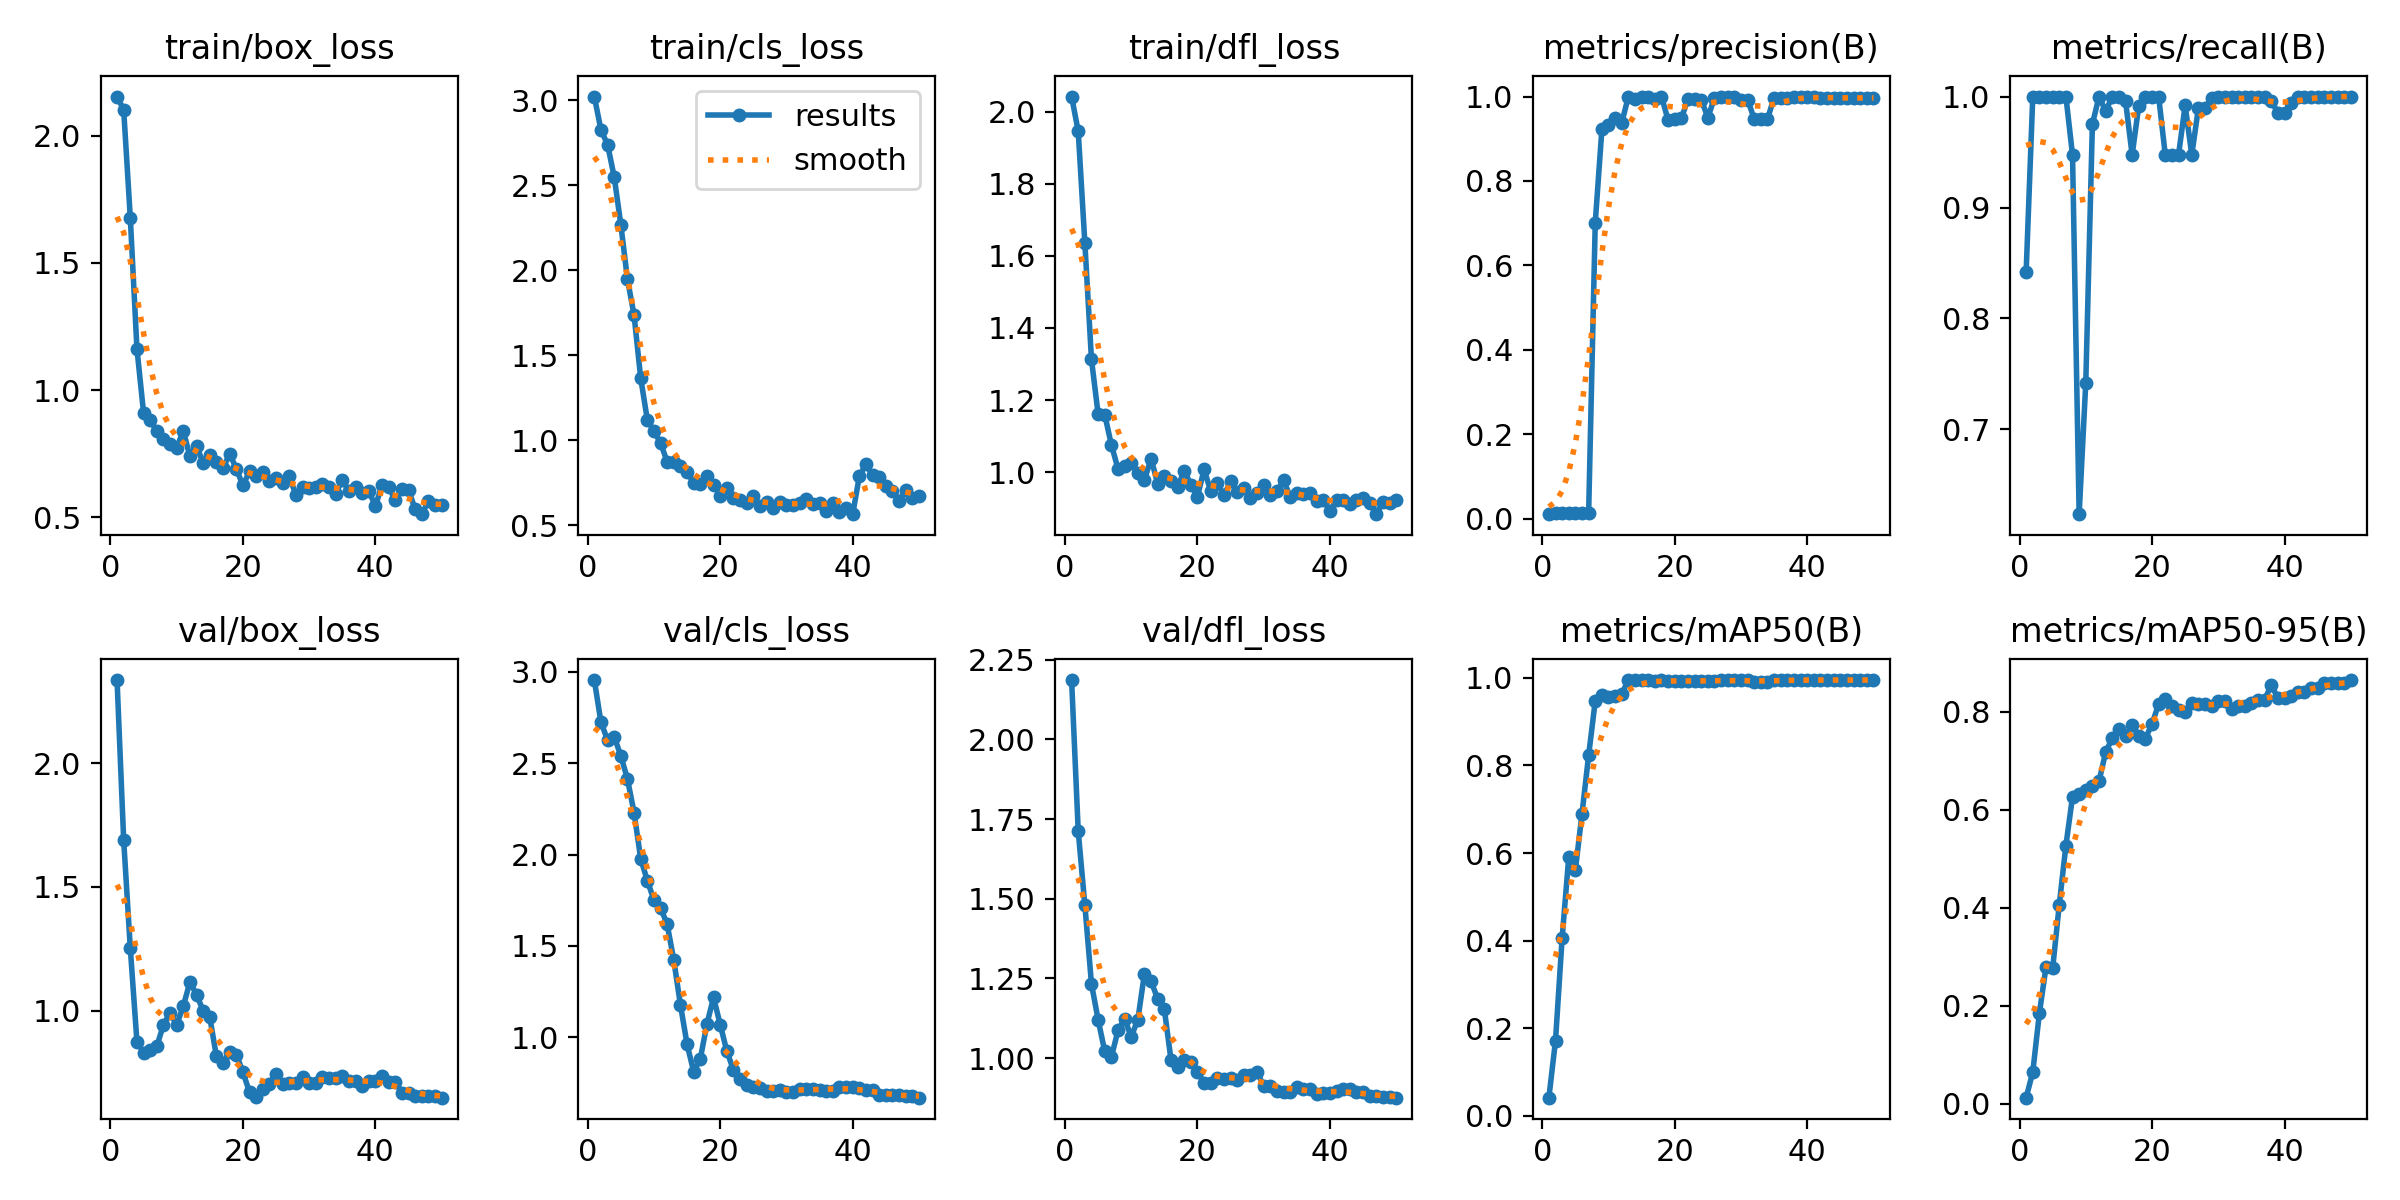

Source data for this figure (header and first rows):
epoch, time, train/box_loss, train/cls_loss, train/dfl_loss, metrics/precision(B), metrics/recall(B), metrics/mAP50(B), metrics/mAP50-95(B), val/box_loss, val/cls_loss, val/dfl_loss, lr/pg0, lr/pg1, lr/pg2
1, 5.776, 2.154, 3.022, 2.042, 0.01067, 0.8421, 0.04135, 0.01251, 2.337, 2.955, 2.186, 2e-05, 2e-05, 2e-05
2, 11.06, 2.103, 2.825, 1.945, 0.01267, 1, 0.1714, 0.06479, 1.69, 2.724, 1.712, 5.8812e-05, 5.8812e-05, 5.8812e-05
3, 16.24, 1.678, 2.739, 1.636, 0.01267, 1, 0.4058, 0.1852, 1.252, 2.627, 1.48, 9.604e-05, 9.604e-05, 9.604e-05
4, 21.48, 1.163, 2.549, 1.313, 0.01267, 1, 0.5905, 0.2794, 0.8751, 2.645, 1.233, 0.0001317, 0.0001317, 0.0001317
5, 26.66, 0.9115, 2.269, 1.162, 0.01267, 1, 0.5612, 0.2761, 0.8303, 2.54, 1.121, 0.0001657, 0.0001657, 0.0001657
6, 31.73, 0.8829, 1.948, 1.16, 0.01267, 1, 0.6896, 0.4064, 0.8407, 2.414, 1.021, 0.0001982, 0.0001982, 0.0001982
7, 36.99, 0.838, 1.736, 1.076, 0.01267, 1, 0.823, 0.527, 0.8556, 2.229, 1.003, 0.0002291, 0.0002291, 0.0002291
8, 42.21, 0.8061, 1.366, 1.01, 0.7009, 0.9474, 0.9472, 0.6266, 0.9425, 1.977, 1.087, 0.0002584, 0.0002584, 0.0002584
9, 47.5, 0.7878, 1.122, 1.018, 0.9221, 0.6236, 0.961, 0.6317, 0.9905, 1.857, 1.124, 0.0002861, 0.0002861, 0.0002861
10, 52.7, 0.774, 1.054, 1.025, 0.9337, 0.742, 0.956, 0.6405, 0.9424, 1.751, 1.067, 0.0003123, 0.0003123, 0.0003123
11, 57.98, 0.8396, 0.9852, 0.9965, 0.9488, 0.9751, 0.9585, 0.6487, 1.018, 1.709, 1.121, 0.0003368, 0.0003368, 0.0003368
12, 63.2, 0.7395, 0.8736, 0.9794, 0.9376, 1, 0.9635, 0.6582, 1.116, 1.618, 1.265, 0.0003598, 0.0003598, 0.0003598
13, 68.37, 0.78, 0.871, 1.037, 1, 0.9868, 0.995, 0.7172, 1.064, 1.421, 1.241, 0.0003812, 0.0003812, 0.0003812
14, 74.02, 0.7134, 0.8523, 0.9678, 0.9952, 1, 0.995, 0.7466, 0.9998, 1.177, 1.186, 0.000401, 0.000401, 0.000401
15, 79.39, 0.746, 0.8134, 0.9889, 0.9994, 1, 0.995, 0.7656, 0.973, 0.9617, 1.153, 0.0004192, 0.0004192, 0.0004192
16, 84.48, 0.7191, 0.75, 0.9757, 1, 0.996, 0.995, 0.75, 0.8148, 0.8108, 0.995, 0.0004359, 0.0004359, 0.0004359
17, 89.7, 0.6922, 0.7464, 0.9576, 0.9931, 0.9474, 0.9925, 0.7722, 0.7874, 0.8821, 0.9716, 0.0004509, 0.0004509, 0.0004509
18, 95.11, 0.7504, 0.79, 1.004, 1, 0.9916, 0.995, 0.7503, 0.8339, 1.073, 0.9947, 0.0004644, 0.0004644, 0.0004644
19, 100.2, 0.6907, 0.7404, 0.9651, 0.9439, 1, 0.9925, 0.7453, 0.8224, 1.218, 0.987, 0.0004763, 0.0004763, 0.0004763
20, 105.5, 0.6255, 0.675, 0.9316, 0.9471, 1, 0.9925, 0.7753, 0.7522, 1.07, 0.9561, 0.0004866, 0.0004866, 0.0004866
21, 110.8, 0.68, 0.7219, 1.008, 0.9482, 1, 0.9925, 0.8153, 0.6692, 0.9241, 0.9215, 0.0004953, 0.0004953, 0.0004953
22, 116, 0.6642, 0.6593, 0.9468, 0.9946, 0.9474, 0.9925, 0.8252, 0.6501, 0.8211, 0.9216, 0.0005024, 0.0005024, 0.0005024
23, 121.2, 0.6761, 0.6496, 0.9709, 0.9945, 0.9474, 0.9925, 0.8111, 0.6839, 0.7704, 0.9385, 0.000508, 0.000508, 0.000508
24, 126.5, 0.6444, 0.6347, 0.9353, 0.993, 0.9474, 0.9925, 0.8026, 0.7049, 0.7385, 0.9354, 0.0005119, 0.0005119, 0.0005119
25, 131.8, 0.6534, 0.6714, 0.9748, 0.9496, 0.992, 0.9925, 0.799, 0.7434, 0.7274, 0.9373, 0.0005143, 0.0005143, 0.0005143
26, 137, 0.6342, 0.6131, 0.9438, 0.9977, 0.9474, 0.9925, 0.8183, 0.7045, 0.7205, 0.9325, 0.0005151, 0.0005151, 0.0005151
27, 142.2, 0.6623, 0.6374, 0.9554, 1, 0.9897, 0.995, 0.8165, 0.709, 0.7058, 0.9484, 0.0005143, 0.0005143, 0.0005143
28, 147.3, 0.5873, 0.6014, 0.9271, 1, 0.9897, 0.995, 0.8165, 0.709, 0.7058, 0.9484, 0.0005119, 0.0005119, 0.0005119
29, 152.6, 0.6199, 0.6388, 0.9425, 1, 0.9989, 0.995, 0.8112, 0.7329, 0.7117, 0.9566, 0.000508, 0.000508, 0.000508
30, 157.9, 0.6137, 0.6228, 0.9629, 0.9929, 1, 0.995, 0.8223, 0.7053, 0.7019, 0.9117, 0.0005024, 0.0005024, 0.0005024
31, 163.1, 0.6178, 0.6204, 0.9359, 0.9929, 1, 0.995, 0.8223, 0.7053, 0.7019, 0.9117, 0.0004953, 0.0004953, 0.0004953
32, 168.4, 0.6296, 0.6307, 0.9472, 0.9466, 1, 0.99, 0.8054, 0.7304, 0.7178, 0.8978, 0.0004866, 0.0004866, 0.0004866
33, 173.6, 0.6176, 0.6552, 0.9771, 0.9474, 1, 0.99, 0.8114, 0.728, 0.7144, 0.8947, 0.0004763, 0.0004763, 0.0004763
34, 178.8, 0.5932, 0.6274, 0.931, 0.9474, 1, 0.99, 0.8114, 0.728, 0.7144, 0.8947, 0.0004644, 0.0004644, 0.0004644
35, 184.1, 0.6473, 0.6339, 0.942, 0.9971, 1, 0.995, 0.8181, 0.7364, 0.7119, 0.91, 0.000451, 0.000451, 0.000451
36, 189.3, 0.6023, 0.5844, 0.9395, 0.9973, 1, 0.995, 0.8248, 0.7154, 0.7084, 0.9019, 0.0004359, 0.0004359, 0.0004359
37, 194.4, 0.6204, 0.6308, 0.941, 0.9973, 1, 0.995, 0.8248, 0.7154, 0.7084, 0.9019, 0.0004193, 0.0004193, 0.0004193
38, 199.9, 0.595, 0.5804, 0.9204, 1, 0.9957, 0.995, 0.8539, 0.6953, 0.7299, 0.8877, 0.0004011, 0.0004011, 0.0004011
39, 205.1, 0.6027, 0.6029, 0.9234, 1, 0.9855, 0.995, 0.8284, 0.7174, 0.7298, 0.8895, 0.0003813, 0.0003813, 0.0003813
40, 210.3, 0.5444, 0.5663, 0.8923, 1, 0.9855, 0.995, 0.8284, 0.7174, 0.7298, 0.8895, 0.0003599, 0.0003599, 0.0003599
41, 215.5, 0.6268, 0.7888, 0.9236, 1, 0.994, 0.995, 0.8313, 0.7355, 0.7242, 0.8962, 0.000337, 0.000337, 0.000337
42, 220.7, 0.6197, 0.8614, 0.9226, 0.9966, 1, 0.995, 0.8398, 0.7133, 0.7111, 0.9016, 0.0003124, 0.0003124, 0.0003124
43, 225.7, 0.5664, 0.7957, 0.9101, 0.9966, 1, 0.995, 0.8398, 0.7133, 0.7111, 0.9016, 0.0002863, 0.0002863, 0.0002863
44, 230.7, 0.6104, 0.7864, 0.9226, 0.9965, 1, 0.995, 0.848, 0.6687, 0.6818, 0.8922, 0.0002586, 0.0002586, 0.0002586
45, 235.7, 0.6071, 0.731, 0.9291, 0.9965, 1, 0.995, 0.848, 0.6687, 0.6818, 0.8922, 0.0002293, 0.0002293, 0.0002293
46, 240.8, 0.5315, 0.7007, 0.915, 0.9967, 1, 0.995, 0.8592, 0.6561, 0.6831, 0.8813, 0.0001984, 0.0001984, 0.0001984
47, 246, 0.5122, 0.6458, 0.8833, 0.9967, 1, 0.995, 0.8592, 0.6561, 0.6831, 0.8813, 0.0001659, 0.0001659, 0.0001659
48, 251.1, 0.5635, 0.7096, 0.9181, 0.9967, 1, 0.995, 0.8594, 0.6533, 0.6787, 0.8785, 0.0001319, 0.0001319, 0.0001319
49, 256.2, 0.5478, 0.6626, 0.9155, 0.9967, 1, 0.995, 0.8594, 0.6533, 0.6787, 0.8785, 9.6224e-05, 9.6224e-05, 9.6224e-05
50, 261.3, 0.5494, 0.6746, 0.9215, 0.9966, 1, 0.995, 0.8647, 0.648, 0.6693, 0.8757, 5.9004e-05, 5.9004e-05, 5.9004e-05
